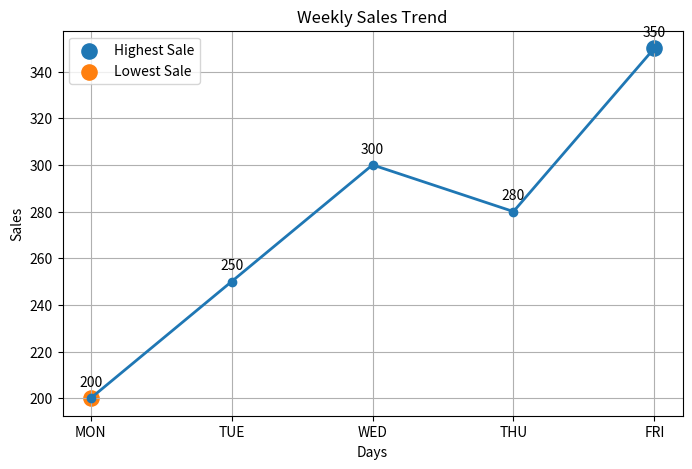

This figure's Python source:
# Sales Trend Visualization using Matplotlib

import matplotlib.pyplot as plt

# Dataset
dates = ["MON", "TUE", "WED", "THU", "FRI"]
sales = [200, 250, 300, 280, 350]

# Find highest and lowest sales
highest_sale = max(sales)
lowest_sale = min(sales)

highest_day = dates[sales.index(highest_sale)]
lowest_day = dates[sales.index(lowest_sale)]

# Create line plot
plt.figure(figsize=(8,5))

plt.plot(dates, sales, marker='o', linewidth=2)

# Highlight highest and lowest sales points
plt.scatter(highest_day, highest_sale, s=120, label="Highest Sale")
plt.scatter(lowest_day, lowest_sale, s=120, label="Lowest Sale")

# Add labels and title
plt.title("Weekly Sales Trend")
plt.xlabel("Days")
plt.ylabel("Sales")

# Add value labels
for i in range(len(dates)):
    plt.text(dates[i], sales[i] + 5, str(sales[i]), ha='center')

# Grid and legend
plt.grid(True)
plt.legend()

# Show plot
plt.show()

# Trend Analysis
print("Highest Sales:", highest_sale, "on", highest_day)
print("Lowest Sales:", lowest_sale, "on", lowest_day)
